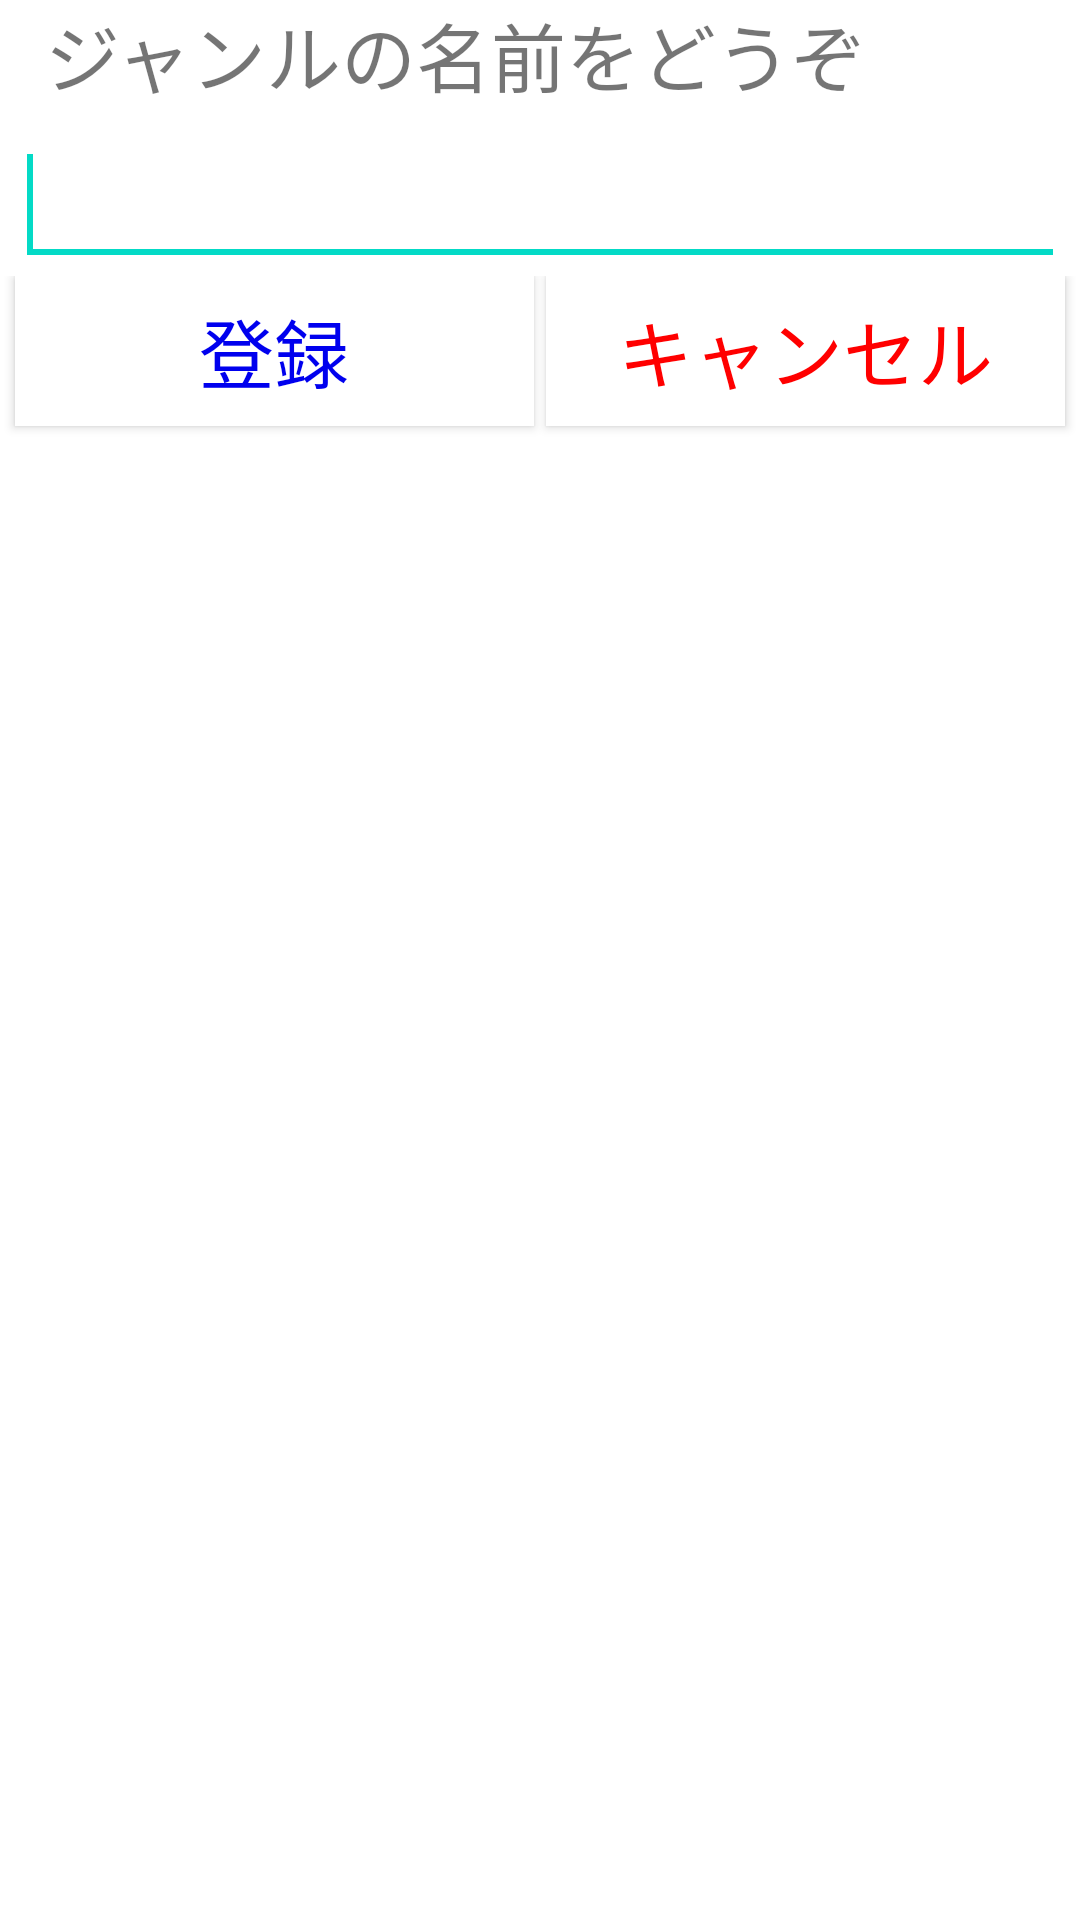

Here is an Android app screen rendered from its layout file. Give the layout XML and the strings, colors and styles it references.
<!-- AndroidManifest.xml: fallback theme Theme.MaterialComponents.DayNight.NoActionBar -->
<!-- res/layout/dlg_register_genre.xml -->
<?xml version="1.0" encoding="utf-8"?>

<LinearLayout xmlns:android="http://schemas.android.com/apk/res/android"
    android:layout_width="match_parent"
    android:layout_height="match_parent"
    android:orientation="vertical" 
    android:id="@+id/dlg_register_genre_LL_root"
    >

    <LinearLayout
        android:layout_width="match_parent"
        android:layout_height="wrap_content" 
        android:id="@+id/dlg_register_genre_LL_message"
        >

        <TextView
            android:id="@+id/dlg_register_genre_tv_message"
            android:layout_width="match_parent"
            android:layout_height="wrap_content"
            
            android:text="@string/dlg_register_genre_message"
            android:textSize="25dp"
            
            android:paddingLeft="15dp"
            android:paddingBottom="5dp"
            
            />

    </LinearLayout>

    <LinearLayout
        android:layout_width="match_parent"
        android:layout_height="wrap_content" 
        android:id="@+id/dlg_register_genre_LL_edit"
        >

        <EditText
            android:id="@+id/dlg_register_genre_et"
            android:layout_width="match_parent"
            android:layout_height="wrap_content"
            android:layout_weight="1"
            
            android:textSize="25dp"
            
            android:ems="10" 
            
            android:layout_marginLeft="5dp"
            android:layout_marginRight="5dp"
            
            >

            <requestFocus />
        </EditText>

    </LinearLayout>

    <LinearLayout
        android:layout_width="match_parent"
        android:layout_height="wrap_content"
        
        android:layout_gravity="center_horizontal"
        android:gravity="center_horizontal"
        
         
        android:id="@+id/dlg_register_genre_LL_buttons"
        >

        <Button
            android:id="@+id/dlg_register_genre_btn_register"
            android:layout_width="wrap_content"
            android:layout_height="50dp"
            
            android:minWidth="160dp"
            
            android:textSize="25dp"
            android:text="@string/generic_register"
            android:textColor="@color/blue1"
            
            android:layout_weight="1"
            
            android:layout_marginLeft="5dp"
            android:layout_marginRight="2dp"
            android:layout_marginBottom="5dp"
            
            android:background="@color/white"
            
            />

        <Button
            android:id="@+id/dlg_register_genre_btn_cancel"
            
            android:layout_width="wrap_content"
            android:layout_height="50dp"
            
            android:minWidth="160dp"
            
            android:textSize="25dp"
            android:text="@string/generic_cancel"
            android:textColor="@color/red"
            
            android:layout_weight="1"
            
            android:layout_marginLeft="2dp"
            android:layout_marginRight="5dp"
            android:layout_marginBottom="5dp"
            
            android:background="@color/white"
            
            />

    </LinearLayout>

</LinearLayout>
<!-- resources referenced by this layout -->
<resources>
  <color name="blue1">#0000EE</color>
  <color name="red">#ff0000</color>
  <color name="white">#ffffff</color>
  <string name="dlg_register_genre_message">ジャンルの名前をどうぞ</string>
  <string name="generic_cancel">キャンセル</string>
  <string name="generic_register">登録</string>
</resources>
